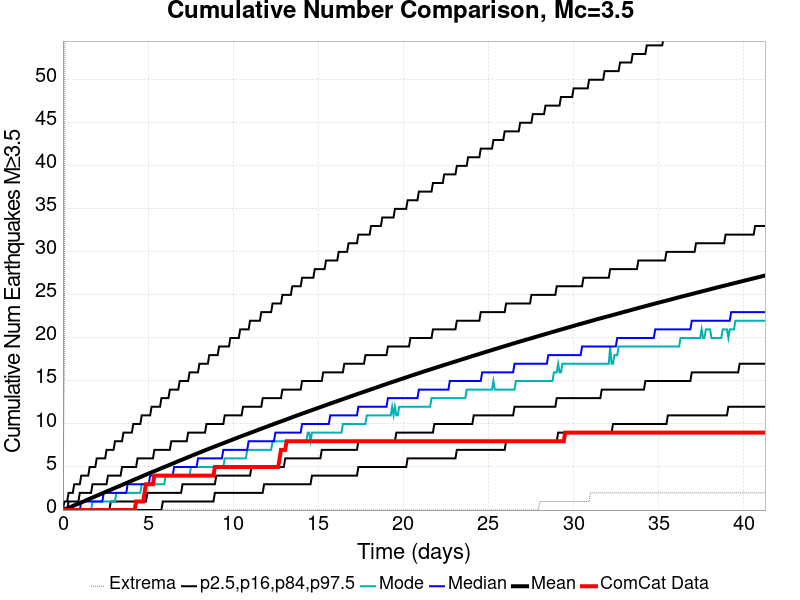

The data file committed next to this chart (first rows):
Time (days), ComCat Data, Simulation Mean, Simulation Median, Simulation Mode, Simulation Minimum, Simulation Maximum, 2.5 %-ile, 16 %-ile, 84 %-ile, 97.5 %-ile
0.0, 0.0, 0.0, 0.0, 0.0, 0.0, 0.0, 0.0, 0.0, 0.0, 0.0
0.08266, 0.0, 0.05845, 0.0, 0.0, 0.0, 17.0, 0.0, 0.0, 0.0, 1.0
0.1653, 0.0, 0.1248, 0.0, 0.0, 0.0, 120.0, 0.0, 0.0, 0.0, 1.0
0.248, 0.0, 0.1932, 0.0, 0.0, 0.0, 150.0, 0.0, 0.0, 0.0, 1.0
0.3307, 0.0, 0.2607, 0.0, 0.0, 0.0, 178.0, 0.0, 0.0, 1.0, 2.0
0.4133, 0.0, 0.3312, 0.0, 0.0, 0.0, 189.0, 0.0, 0.0, 1.0, 2.0
0.496, 0.0, 0.4007, 0.0, 0.0, 0.0, 204.0, 0.0, 0.0, 1.0, 2.0
0.5786, 0.0, 0.4685, 0.0, 0.0, 0.0, 217.0, 0.0, 0.0, 1.0, 2.0
0.6613, 0.0, 0.537, 0.0, 0.0, 0.0, 225.0, 0.0, 0.0, 1.0, 3.0
0.744, 0.0, 0.6072, 0.0, 0.0, 0.0, 233.0, 0.0, 0.0, 1.0, 3.0
0.8266, 0.0, 0.6763, 0.0, 0.0, 0.0, 240.0, 0.0, 0.0, 1.0, 3.0
0.9093, 0.0, 0.7457, 0.0, 0.0, 0.0, 246.0, 0.0, 0.0, 1.0, 3.0
0.992, 0.0, 0.8145, 0.0, 0.0, 0.0, 250.0, 0.0, 0.0, 2.0, 3.0
1.075, 0.0, 0.8845, 1.0, 0.0, 0.0, 252.0, 0.0, 0.0, 2.0, 4.0
1.157, 0.0, 0.9549, 1.0, 0.0, 0.0, 255.0, 0.0, 0.0, 2.0, 4.0
1.24, 0.0, 1.024, 1.0, 0.0, 0.0, 256.0, 0.0, 0.0, 2.0, 4.0
1.323, 0.0, 1.095, 1.0, 0.0, 0.0, 261.0, 0.0, 0.0, 2.0, 4.0
1.405, 0.0, 1.166, 1.0, 0.0, 0.0, 268.0, 0.0, 0.0, 2.0, 4.0
1.488, 0.0, 1.239, 1.0, 0.0, 0.0, 277.0, 0.0, 0.0, 2.0, 4.0
1.571, 0.0, 1.309, 1.0, 0.0, 0.0, 281.0, 0.0, 0.0, 2.0, 5.0
1.653, 0.0, 1.379, 1.0, 0.0, 0.0, 282.0, 0.0, 0.0, 2.0, 5.0
1.736, 0.0, 1.45, 1.0, 1.0, 0.0, 286.0, 0.0, 0.0, 3.0, 5.0
1.819, 0.0, 1.521, 1.0, 1.0, 0.0, 292.0, 0.0, 0.0, 3.0, 5.0
1.901, 0.0, 1.592, 1.0, 1.0, 0.0, 300.0, 0.0, 0.0, 3.0, 5.0
1.984, 0.0, 1.662, 1.0, 1.0, 0.0, 306.0, 0.0, 0.0, 3.0, 6.0
2.067, 0.0, 1.732, 1.0, 1.0, 0.0, 312.0, 0.0, 0.0, 3.0, 6.0
2.149, 0.0, 1.803, 1.0, 1.0, 0.0, 318.0, 0.0, 0.0, 3.0, 6.0
2.232, 0.0, 1.874, 1.0, 1.0, 0.0, 321.0, 0.0, 0.0, 3.0, 6.0
2.315, 0.0, 1.942, 1.0, 1.0, 0.0, 323.0, 0.0, 0.0, 3.0, 6.0
2.397, 0.0, 2.013, 2.0, 1.0, 0.0, 328.0, 0.0, 0.0, 3.0, 6.0
2.48, 0.0, 2.084, 2.0, 1.0, 0.0, 331.0, 0.0, 0.0, 3.0, 6.0
2.563, 0.0, 2.155, 2.0, 1.0, 0.0, 334.0, 0.0, 0.0, 3.0, 7.0
2.645, 0.0, 2.224, 2.0, 1.0, 0.0, 337.0, 0.0, 0.0, 4.0, 7.0
2.728, 0.0, 2.293, 2.0, 1.0, 0.0, 339.0, 0.0, 0.0, 4.0, 7.0
2.811, 0.0, 2.362, 2.0, 1.0, 0.0, 342.0, 0.0, 1.0, 4.0, 7.0
2.893, 0.0, 2.433, 2.0, 1.0, 0.0, 345.0, 0.0, 1.0, 4.0, 7.0
2.976, 0.0, 2.504, 2.0, 1.0, 0.0, 347.0, 0.0, 1.0, 4.0, 7.0
3.059, 0.0, 2.572, 2.0, 1.0, 0.0, 351.0, 0.0, 1.0, 4.0, 8.0
3.141, 0.0, 2.641, 2.0, 2.0, 0.0, 355.0, 0.0, 1.0, 4.0, 8.0
3.224, 0.0, 2.713, 2.0, 2.0, 0.0, 356.0, 0.0, 1.0, 4.0, 8.0
3.307, 0.0, 2.782, 2.0, 2.0, 0.0, 357.0, 0.0, 1.0, 4.0, 8.0
3.389, 0.0, 2.848, 2.0, 2.0, 0.0, 358.0, 0.0, 1.0, 4.0, 8.0
3.472, 0.0, 2.919, 2.0, 2.0, 0.0, 359.0, 0.0, 1.0, 5.0, 8.0
3.555, 0.0, 2.99, 2.0, 2.0, 0.0, 361.0, 0.0, 1.0, 5.0, 9.0
3.637, 0.0, 3.06, 2.0, 2.0, 0.0, 361.0, 0.0, 1.0, 5.0, 9.0
3.72, 0.0, 3.129, 2.0, 2.0, 0.0, 366.0, 0.0, 1.0, 5.0, 9.0
3.803, 0.0, 3.198, 3.0, 2.0, 0.0, 368.0, 0.0, 1.0, 5.0, 9.0
3.885, 0.0, 3.269, 3.0, 2.0, 0.0, 370.0, 0.0, 1.0, 5.0, 9.0
3.968, 0.0, 3.339, 3.0, 2.0, 0.0, 372.0, 0.0, 1.0, 5.0, 9.0
4.05, 0.0, 3.412, 3.0, 2.0, 0.0, 374.0, 0.0, 1.0, 5.0, 9.0
4.133, 0.0, 3.485, 3.0, 2.0, 0.0, 377.0, 0.0, 1.0, 5.0, 10.0
4.216, 0.0, 3.555, 3.0, 2.0, 0.0, 380.0, 0.0, 1.0, 5.0, 10.0
4.298, 1.0, 3.625, 3.0, 2.0, 0.0, 380.0, 0.0, 1.0, 5.0, 10.0
4.381, 1.0, 3.695, 3.0, 2.0, 0.0, 383.0, 0.0, 1.0, 6.0, 10.0
4.464, 1.0, 3.764, 3.0, 2.0, 0.0, 384.0, 0.0, 1.0, 6.0, 10.0
4.546, 1.0, 3.832, 3.0, 2.0, 0.0, 386.0, 0.0, 1.0, 6.0, 10.0
4.629, 1.0, 3.901, 3.0, 3.0, 0.0, 386.0, 0.0, 1.0, 6.0, 11.0
4.712, 1.0, 3.973, 3.0, 3.0, 0.0, 386.0, 0.0, 1.0, 6.0, 11.0
4.794, 2.0, 4.044, 3.0, 3.0, 0.0, 388.0, 0.0, 1.0, 6.0, 11.0
4.877, 3.0, 4.113, 3.0, 3.0, 0.0, 388.0, 0.0, 1.0, 6.0, 11.0
... 440 more rows
